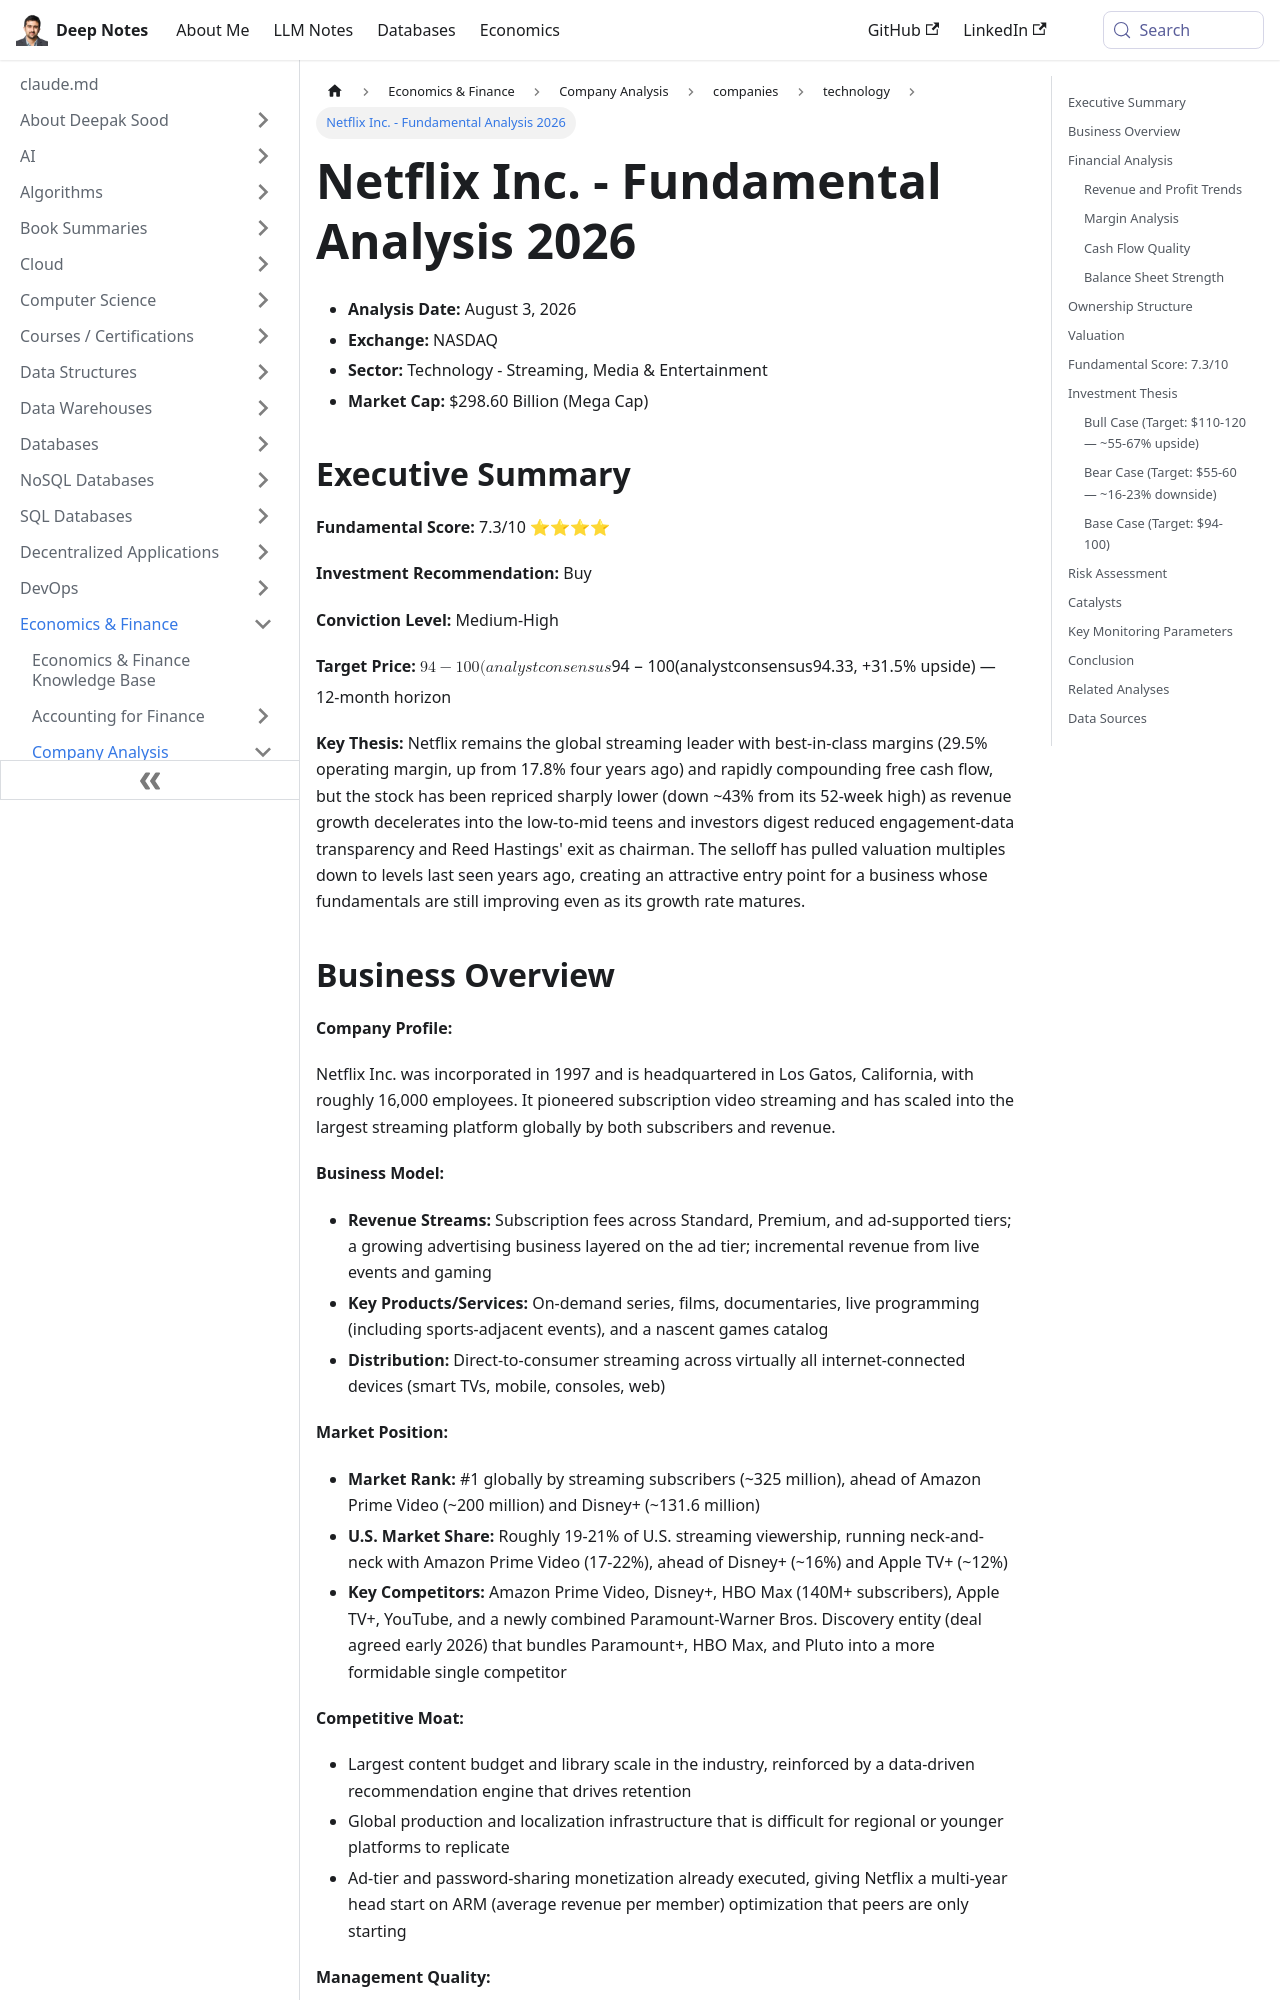

repository: deepaksood619/deepaksood619.github.io · page: netflix-fundamental/index.html · generator: docusaurus

---
slug: /netflix-fundamental
title: Netflix Inc. - Fundamental Analysis 2026
description: Netflix fundamental analysis after a 40%+ drawdown - decelerating growth, expanding margins, and a valuation reset worth examining.
created: 2026-08-03
updated: 2026-08-05
company: Netflix Inc.
ticker: NASDAQ:NFLX
sector: Technology - Streaming & Entertainment
analysis_type: fundamental
date: 2026-08-03
analyst: Claude (LLM-generated)
data_sources: [StockAnalysis.com, WallStreetZen, GuruFocus, The Motley Fool, Hollywood Reporter]
tags: [fundamental-analysis, us-stocks, technology, streaming, media]
---
- **Analysis Date:** August 3, 2026
- **Exchange:** NASDAQ
- **Sector:** Technology - Streaming, Media & Entertainment
- **Market Cap:** $298.60 Billion (Mega Cap)

## Executive Summary

**Fundamental Score:** 7.3/10 ⭐⭐⭐⭐

**Investment Recommendation:** Buy

**Conviction Level:** Medium-High

**Target Price:** $94-100 (analyst consensus $94.33, +31.5% upside) — 12-month horizon

**Key Thesis:** Netflix remains the global streaming leader with best-in-class margins (29.5% operating margin, up from 17.8% four years ago) and rapidly compounding free cash flow, but the stock has been repriced sharply lower (down ~43% from its 52-week high) as revenue growth decelerates into the low-to-mid teens and investors digest reduced engagement-data transparency and Reed Hastings' exit as chairman. The selloff has pulled valuation multiples down to levels last seen years ago, creating an attractive entry point for a business whose fundamentals are still improving even as its growth rate matures.
